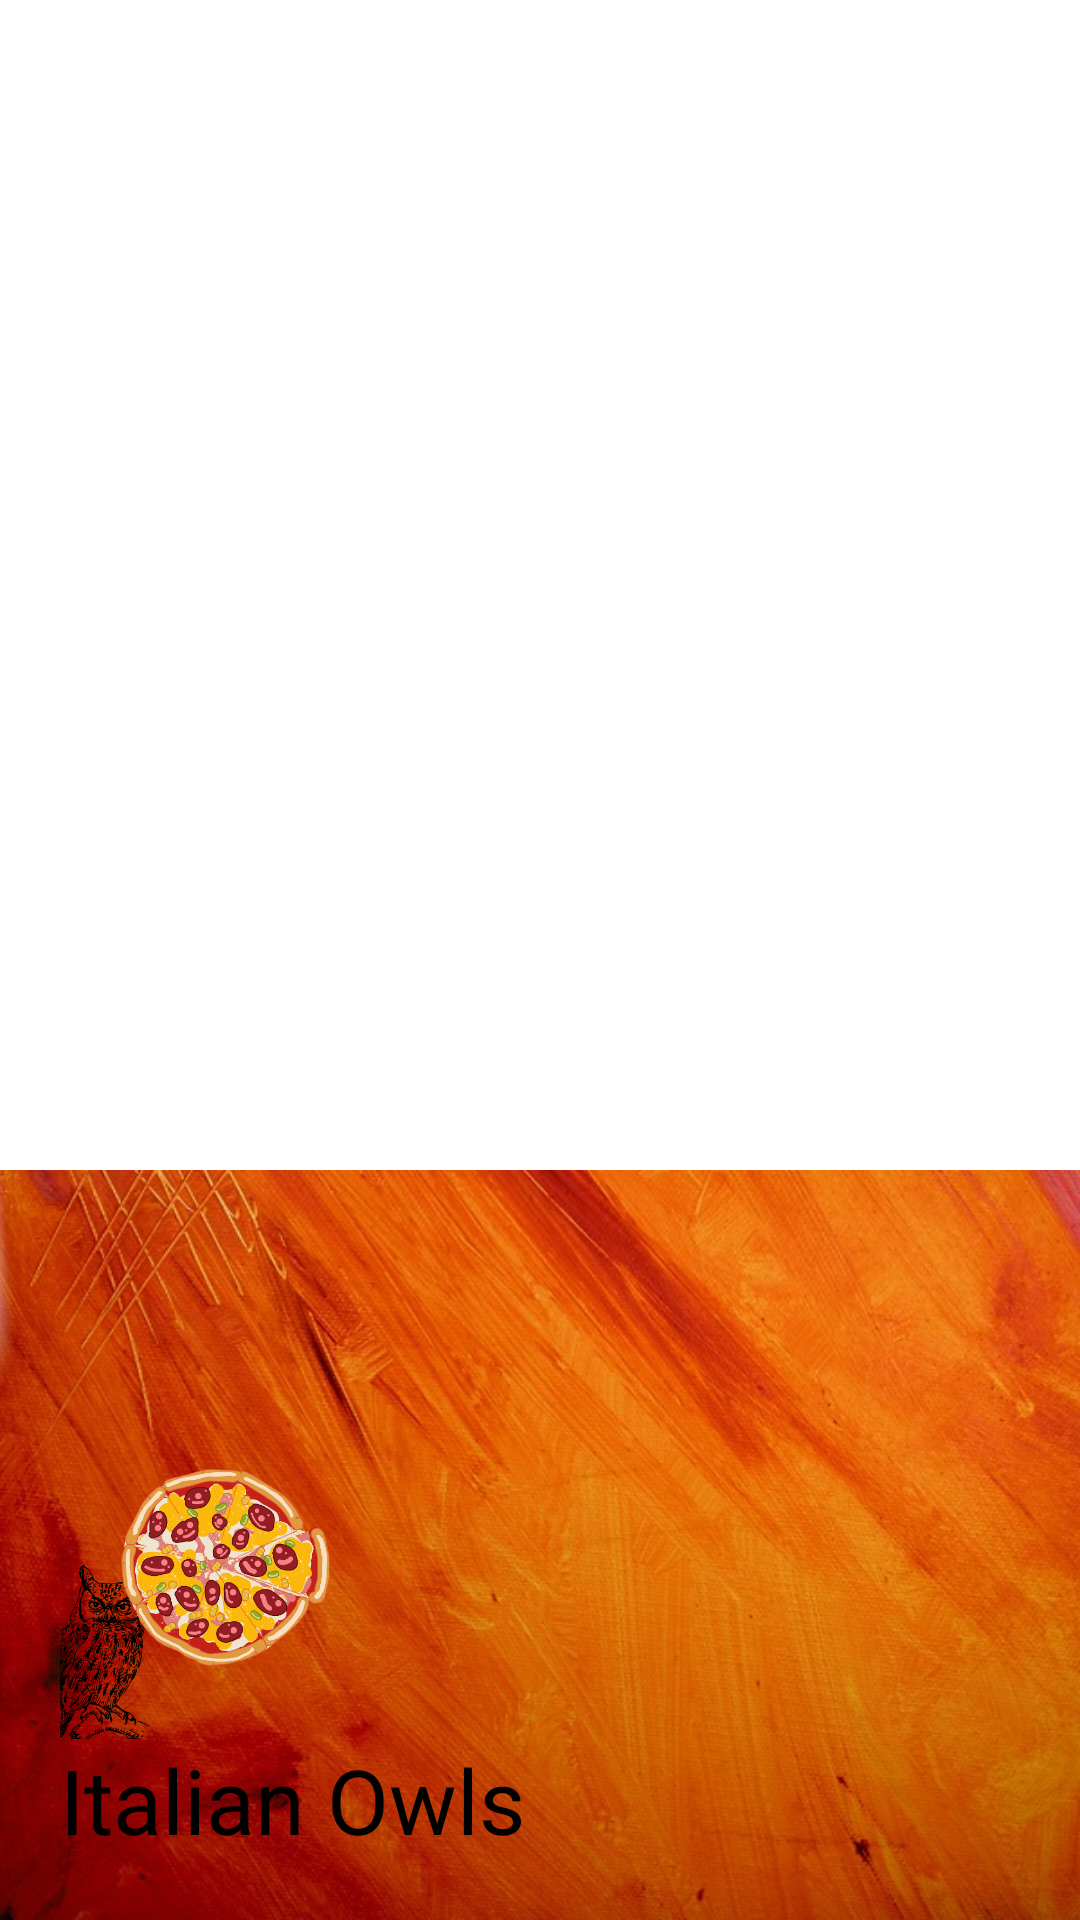

Reconstruct the res/layout file that produces this screen, plus the resources it refers to.
<!-- AndroidManifest.xml: application theme Theme.Prototype -->
<!-- res/layout/header.xml -->
<?xml version="1.0" encoding="utf-8"?>
<LinearLayout xmlns:android="http://schemas.android.com/apk/res/android"
    android:layout_width="match_parent"
    android:layout_height="wrap_content"
    android:gravity="bottom"
    android:orientation="vertical"
    android:theme="@style/ThemeOverlay.AppCompat.Dark">

    <LinearLayout
        android:layout_width="match_parent"
        android:layout_height="250sp"
        android:gravity="bottom"
        android:background="@drawable/header"
        android:padding="20dp"
        android:orientation="vertical">


        <ImageView
            android:layout_width="90dp"
            android:layout_height="90dp"
            android:src="@drawable/pizza_logo" />

        <TextView
            android:layout_width="wrap_content"
            android:layout_height="wrap_content"
            android:text="Italian Owls"
            android:textColor="@color/black"
            android:textSize="30sp" />

    </LinearLayout>


</LinearLayout>
<!-- resources referenced by this layout -->
<resources>
  <color name="black">#FF000000</color>
  <!-- drawable header: jpg bitmap (drawable, 99172 bytes) -->
  <!-- drawable pizza_logo: png bitmap (drawable, 213504 bytes) -->
  <style name="Theme.Prototype" parent="Theme.MaterialComponents.Light.NoActionBar">
          
          <item name="colorPrimary">@color/purple_500</item>
          <item name="colorPrimaryVariant">@color/purple_700</item>
          <item name="colorOnPrimary">@color/white</item>
          
          <item name="colorSecondary">@color/teal_200</item>
          <item name="colorSecondaryVariant">@color/teal_700</item>
          <item name="colorOnSecondary">@color/black</item>
          
          <item name="android:statusBarColor" tools:targetApi="21">?attr/colorOnPrimary</item>
          
      </style>
  <color name="purple_500">#FF6200EE</color>
  <color name="purple_700">#FF3700B3</color>
  <color name="white">#FFFFFFFF</color>
  <color name="teal_200">#FF03DAC5</color>
  <color name="teal_700">#FF018786</color>
</resources>
